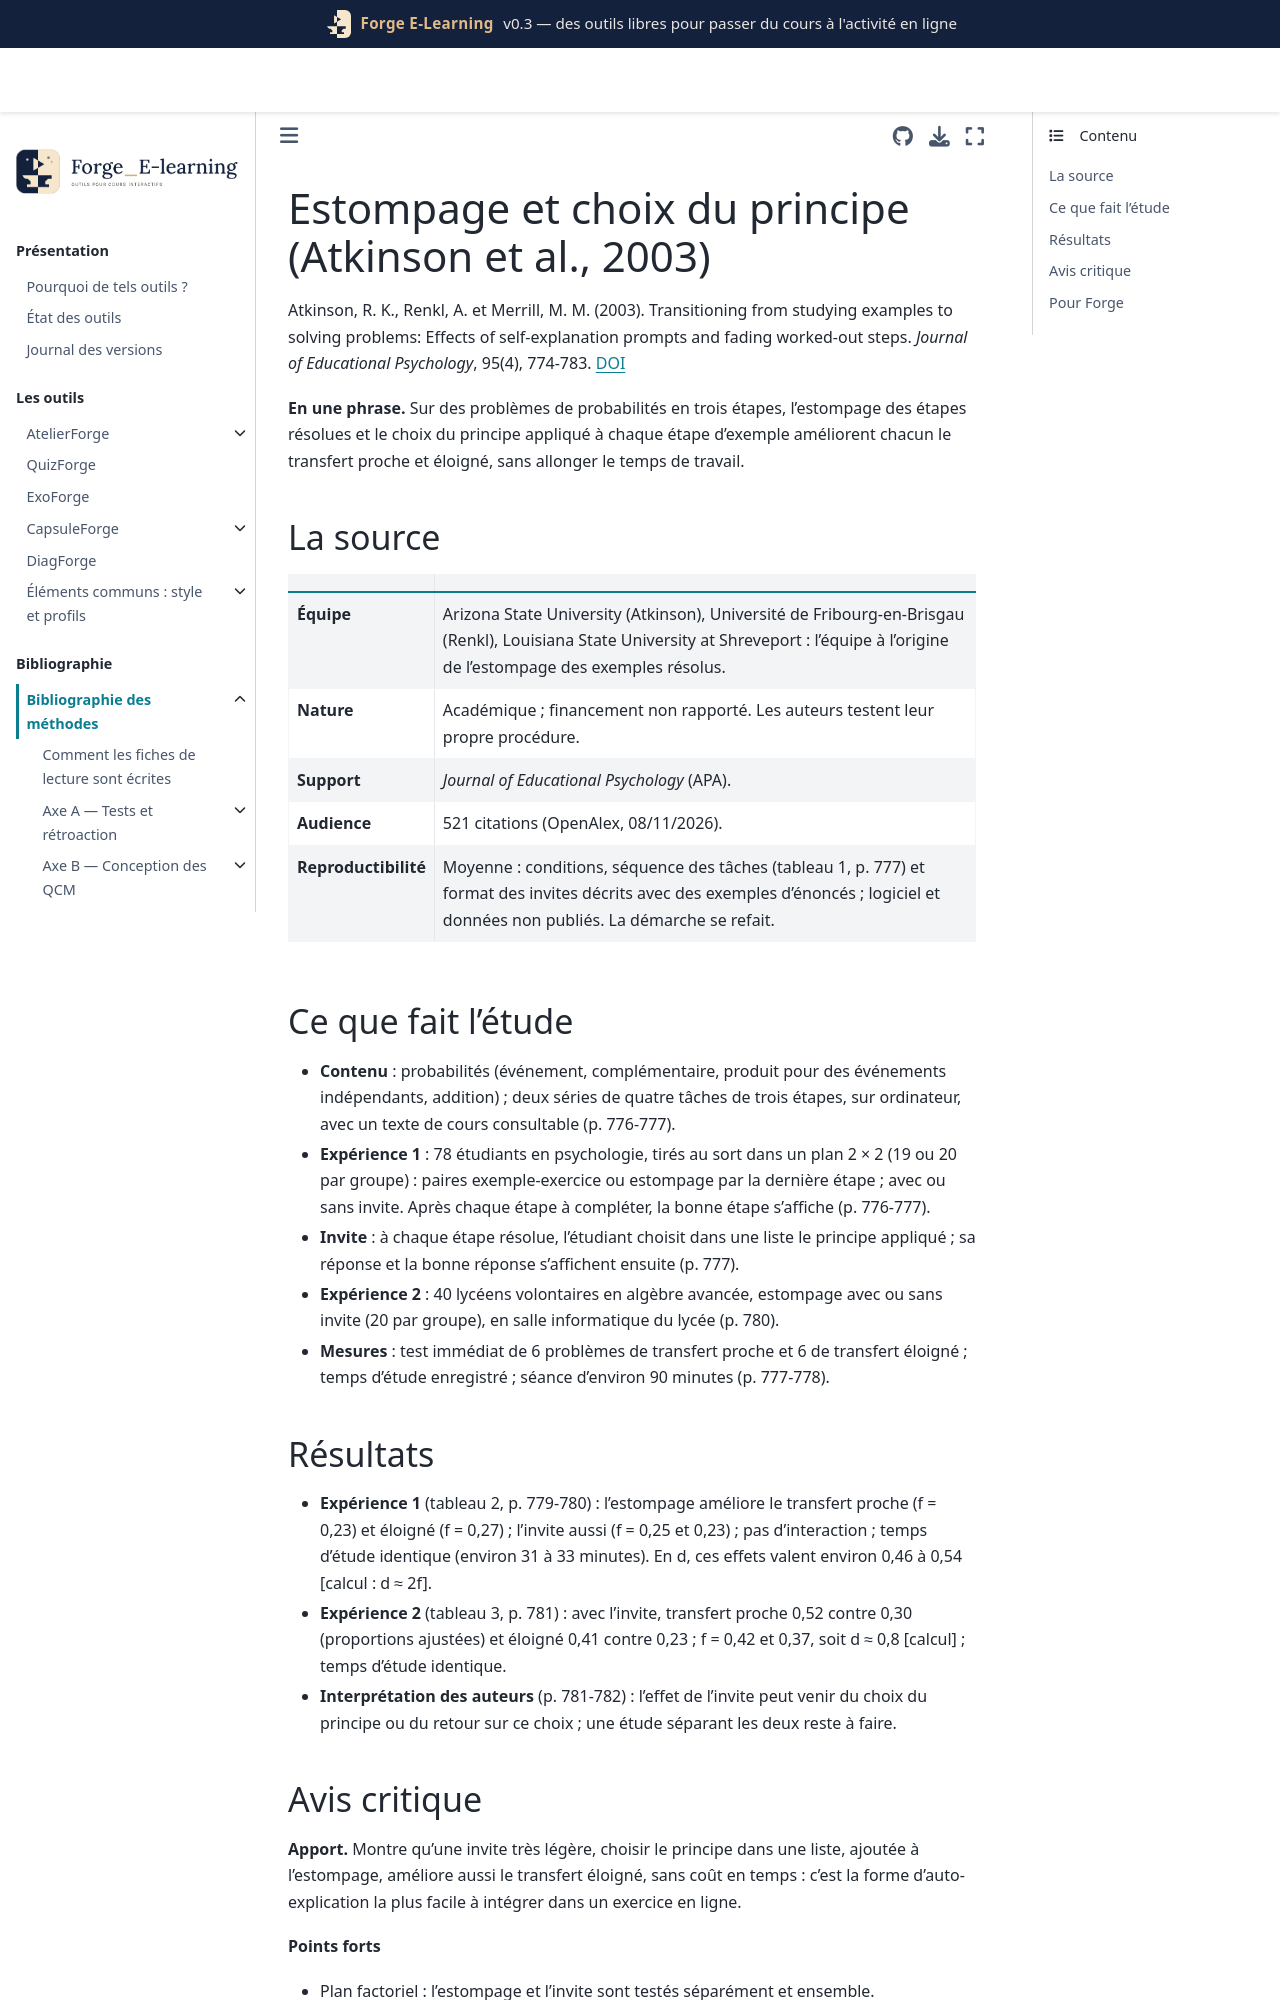

repository: Benoit2lattre/Forge_E-Learning · page: reference/D_exemples_guidage/atkinson2003.html · generator: jekyll

---
cle: atkinson2003
reference: "Atkinson, R. K., Renkl, A. et Merrill, M. M. (2003). Transitioning from studying examples to solving problems: Effects of self-explanation prompts and fading worked-out steps. Journal of Educational Psychology, 95(4), 774-783."
doi: 10.1037/0022-0663.95.4.774
axe: [D1, D3]
type_etude: deux essais randomisés en laboratoire, une séance (plan 2 × 2, puis 2 groupes)
public: 78 étudiants en psychologie (États-Unis), puis 40 lycéens en algèbre avancée
lecture: texte complet, 08/11/2026
regles:
  - outil: ExoForge
    regle: "à chaque étape résolue d'un exemple, faire choisir dans une liste le principe appliqué, puis afficher la bonne réponse"
    niveau: B
    transferabilite: forte
    note: "choix du principe et retour sur ce choix sont confondus ; Bisra et al. (2018) ne comptent pas ce format comme une auto-explication"
  - outil: ExoForge
    regle: "estomper les étapes résolues d'un exercice à l'autre (exemple complet, puis une étape à faire, puis deux, puis tout) plutôt qu'alterner exemple complet et exercice complet"
    niveau: B
    transferabilite: moyenne
---

# Estompage et choix du principe (Atkinson et al., 2003)

Atkinson, R. K., Renkl, A. et Merrill, M. M. (2003). Transitioning from studying examples to solving problems: Effects of self-explanation prompts and fading worked-out steps. *Journal of Educational Psychology*, 95(4), 774-783. [DOI](https://doi.org/10.1037/0022-0663.95.4.774)

**En une phrase.** Sur des problèmes de probabilités en trois étapes, l'estompage des étapes résolues et le choix du principe appliqué à chaque étape d'exemple améliorent chacun le transfert proche et éloigné, sans allonger le temps de travail.

## La source

| | |
| --- | --- |
| **Équipe** | Arizona State University (Atkinson), Université de Fribourg-en-Brisgau (Renkl), Louisiana State University at Shreveport : l'équipe à l'origine de l'estompage des exemples résolus. |
| **Nature** | Académique ; financement non rapporté. Les auteurs testent leur propre procédure. |
| **Support** | *Journal of Educational Psychology* (APA). |
| **Audience** | 521 citations (OpenAlex, 08/11/2026). |
| **Reproductibilité** | Moyenne : conditions, séquence des tâches (tableau 1, p. 777) et format des invites décrits avec des exemples d'énoncés ; logiciel et données non publiés. La démarche se refait. |

## Ce que fait l'étude

- **Contenu** : probabilités (événement, complémentaire, produit pour des événements indépendants, addition) ; deux séries de quatre tâches de trois étapes, sur ordinateur, avec un texte de cours consultable (p. 776-777).
- **Expérience 1** : 78 étudiants en psychologie, tirés au sort dans un plan 2 × 2 (19 ou 20 par groupe) : paires exemple-exercice ou estompage par la dernière étape ; avec ou sans invite. Après chaque étape à compléter, la bonne étape s'affiche (p. 776-777).
- **Invite** : à chaque étape résolue, l'étudiant choisit dans une liste le principe appliqué ; sa réponse et la bonne réponse s'affichent ensuite (p. 777).
- **Expérience 2** : 40 lycéens volontaires en algèbre avancée, estompage avec ou sans invite (20 par groupe), en salle informatique du lycée (p. 780).
- **Mesures** : test immédiat de 6 problèmes de transfert proche et 6 de transfert éloigné ; temps d'étude enregistré ; séance d'environ 90 minutes (p. 777-778).
